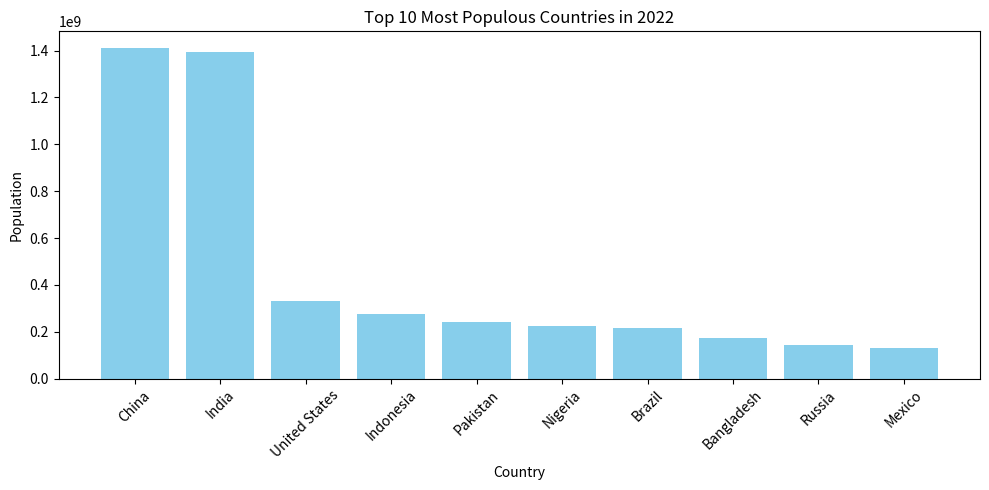
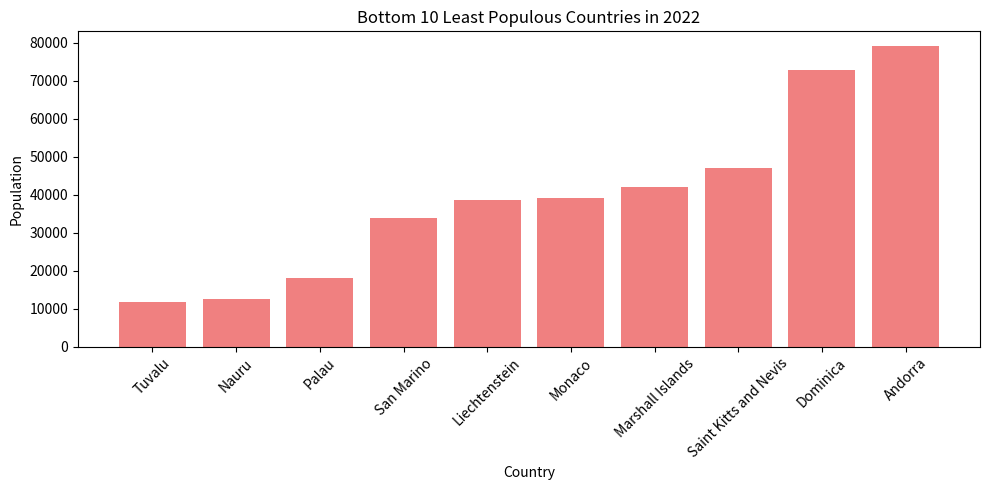

Reproduce these figures in Python, in order.
import pandas as pd
import matplotlib.pyplot as plt

# Dataset: Top and bottom 10 countries by population (2022)
data = {
    'Country Name': ['China', 'India', 'United States', 'Indonesia', 'Pakistan', 'Nigeria', 'Brazil', 'Bangladesh', 'Russia', 'Mexico',
                     'Palau', 'Nauru', 'Tuvalu', 'San Marino', 'Monaco', 'Liechtenstein', 'Saint Kitts and Nevis', 'Marshall Islands', 'Dominica', 'Andorra'],
    '2022': [1411750000, 1393409038, 332403650, 276361783, 240485658, 223804632, 216422446, 172954319, 144713314, 129875529,
             18100, 12500, 11700, 33900, 39200, 38700, 47000, 42100, 72700, 79000]
}
df = pd.DataFrame(data)

# Sort and view top 10 countries
df_top = df.sort_values(by='2022', ascending=False).head(10)
print("Top 10 Most Populous Countries:")
print(df_top)

# Sort and view bottom 10 countries
df_bottom = df.sort_values(by='2022', ascending=True).head(10)
print("\nBottom 10 Least Populous Countries:")
print(df_bottom)


plt.figure(figsize=(10, 5))
plt.bar(df_top['Country Name'], df_top['2022'], color='skyblue')
plt.title('Top 10 Most Populous Countries in 2022')
plt.xlabel('Country')
plt.ylabel('Population')
plt.xticks(rotation=45)
plt.tight_layout()
plt.show()


plt.figure(figsize=(10, 5))
plt.bar(df_bottom['Country Name'], df_bottom['2022'], color='lightcoral')
plt.title('Bottom 10 Least Populous Countries in 2022')
plt.xlabel('Country')
plt.ylabel('Population')
plt.xticks(rotation=45)
plt.tight_layout()
plt.show()
